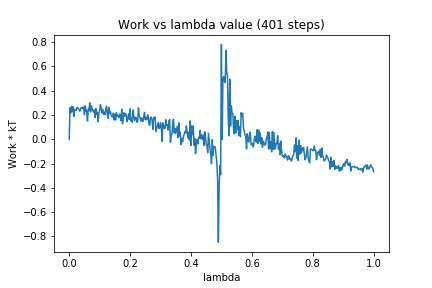

Data behind this chart, as committed beside it:
0, 0.0
1, 0.2595
2, 0.2178
3, 0.2706
4, 0.2292
5, 0.2672
6, 0.1878
7, 0.2468
8, 0.2415
9, 0.2366
10, 0.2603
11, 0.2626
12, 0.2503
13, 0.2467
14, 0.2308
15, 0.254
16, 0.2599
17, 0.2528
18, 0.2664
19, 0.2586
20, 0.2022
21, 0.2749
22, 0.2318
23, 0.2317
24, 0.1507
25, 0.2488
26, 0.2376
27, 0.3004
28, 0.2239
29, 0.276
30, 0.2558
31, 0.2363
32, 0.2244
33, 0.2419
34, 0.1788
35, 0.2529
36, 0.2054
37, 0.2238
38, 0.1427
39, 0.2169
40, 0.2385
41, 0.2865
42, 0.2586
43, 0.2183
44, 0.2468
45, 0.2052
46, 0.2222
47, 0.2032
48, 0.2445
49, 0.2724
50, 0.2073
51, 0.1728
52, 0.2619
53, 0.2142
54, 0.2288
55, 0.1991
56, 0.1858
57, 0.1827
58, 0.2151
59, 0.1581
60, 0.2069
... 340 more rows
